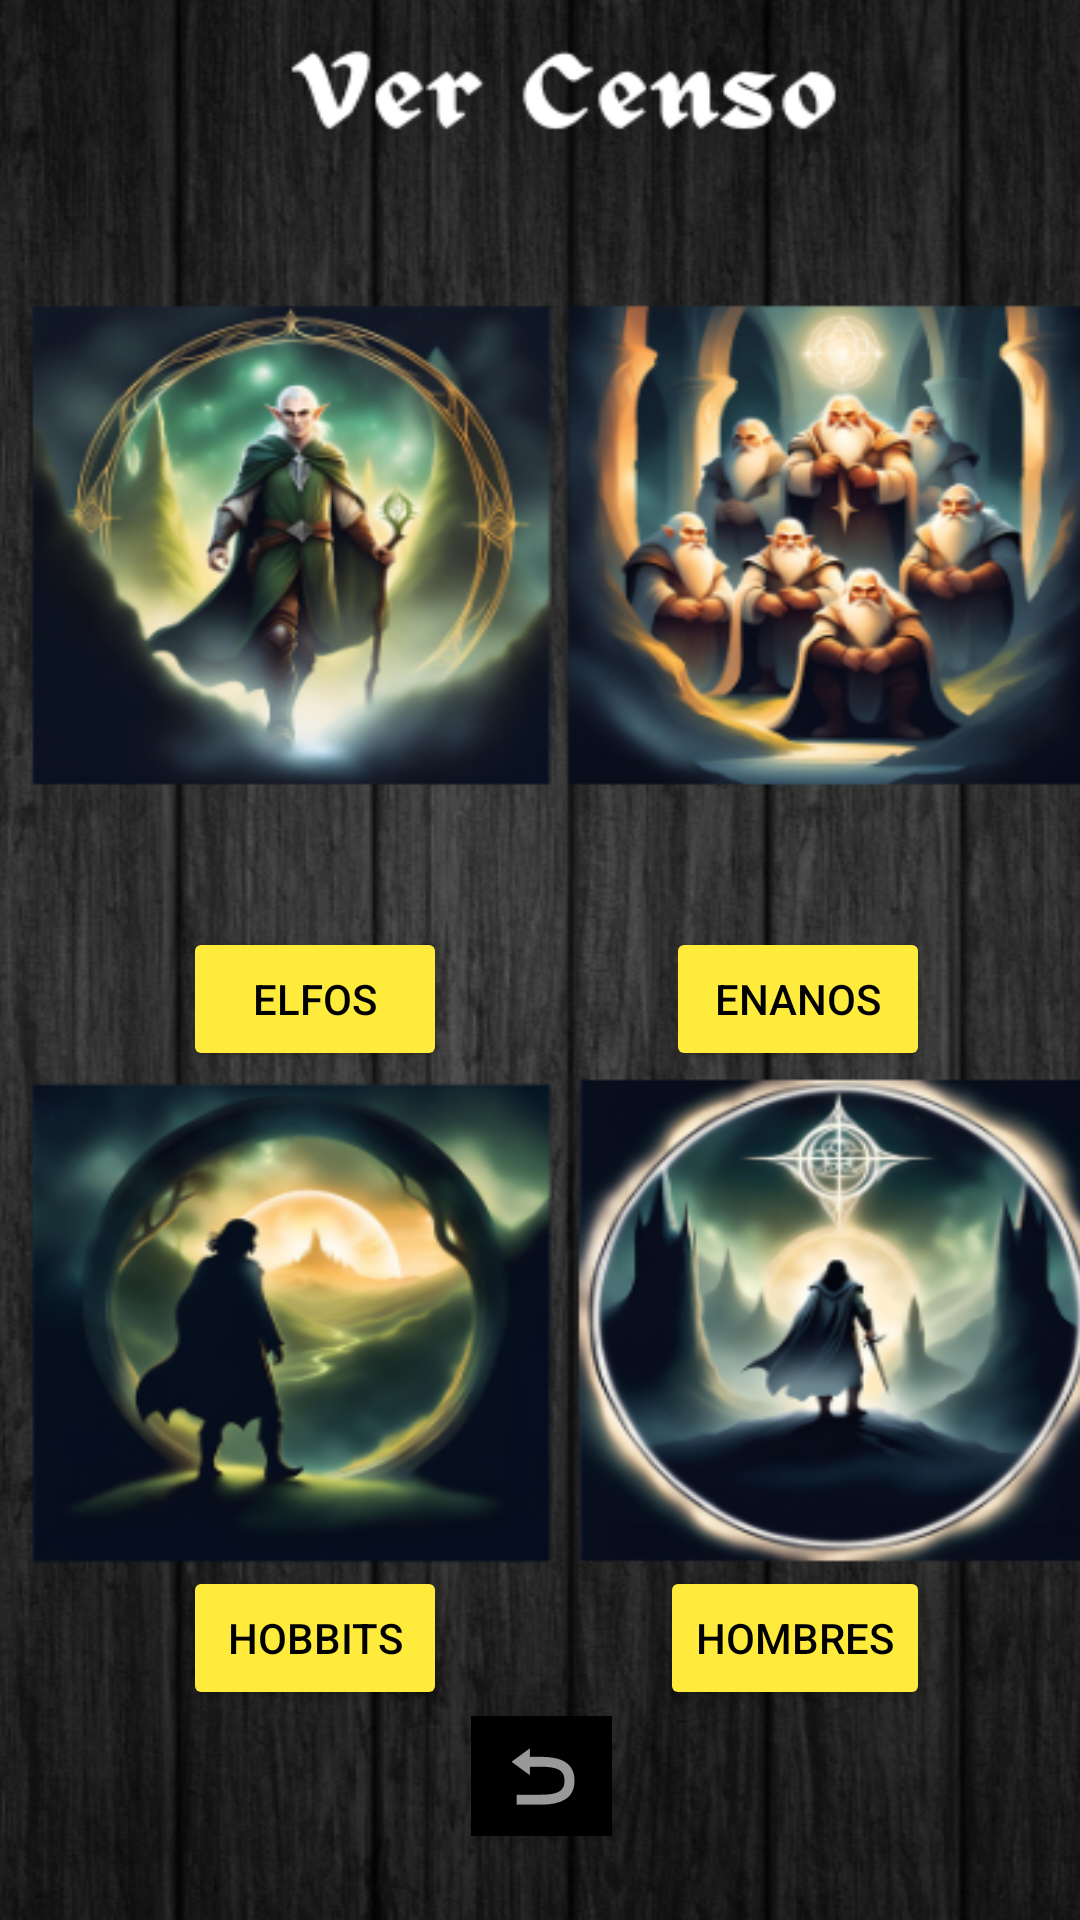

Here is an Android app screen rendered from its layout file. Give the layout XML and the strings, colors and styles it references.
<!-- AndroidManifest.xml: application theme Theme.TierraMedia_Pac -->
<!-- res/layout/activity_elige_raza.xml -->
<?xml version="1.0" encoding="utf-8"?>
<androidx.constraintlayout.widget.ConstraintLayout xmlns:android="http://schemas.android.com/apk/res/android"
    xmlns:app="http://schemas.android.com/apk/res-auto"
    xmlns:tools="http://schemas.android.com/tools"
    android:layout_width="match_parent"
    android:layout_height="match_parent"
    tools:context="ui.EligeRaza">

    <ImageView
        android:id="@+id/imgFondoCenso"
        android:layout_width="wrap_content"
        android:layout_height="wrap_content"
        android:layout_marginTop="16dp"
        android:scaleX="1.3"
        android:scaleY="1.2"
        app:layout_constraintStart_toStartOf="parent"
        app:layout_constraintTop_toTopOf="parent"
        app:srcCompat="@drawable/fondo_elige_raza" />

    <Button
        android:id="@+id/btnElfos"
        android:layout_width="wrap_content"
        android:layout_height="wrap_content"
        android:layout_marginStart="61dp"
        android:layout_marginTop="309dp"
        android:backgroundTint="#FFEB3B"
        android:text="Elfos"
        android:textColor="#000000"
        app:layout_constraintStart_toStartOf="parent"
        app:layout_constraintTop_toTopOf="parent" />

    <Button
        android:id="@+id/btnEnanos"
        android:layout_width="wrap_content"
        android:layout_height="wrap_content"
        android:layout_marginEnd="50dp"
        android:backgroundTint="#FFEB3B"
        android:text="Enanos"
        android:textColor="#000000"
        app:layout_constraintBaseline_toBaselineOf="@+id/btnElfos"
        app:layout_constraintEnd_toEndOf="parent" />

    <Button
        android:id="@+id/btnHobbits"
        android:layout_width="wrap_content"
        android:layout_height="wrap_content"
        android:layout_marginStart="61dp"
        android:layout_marginBottom="70dp"
        android:backgroundTint="#FFEB3B"
        android:text="Hobbits"
        android:textColor="#000000"
        app:layout_constraintBottom_toBottomOf="parent"
        app:layout_constraintStart_toStartOf="parent" />

    <Button
        android:id="@+id/btnHombres"
        android:layout_width="wrap_content"
        android:layout_height="wrap_content"
        android:layout_marginEnd="50dp"
        android:layout_marginBottom="70dp"
        android:backgroundTint="#FFEB3B"
        android:text="Hombres"
        android:textColor="#000000"
        app:layout_constraintBottom_toBottomOf="parent"
        app:layout_constraintEnd_toEndOf="parent" />

    <ImageButton
        android:id="@+id/btnAtrasCenso"
        android:layout_width="47dp"
        android:layout_height="40dp"
        android:layout_marginEnd="16dp"
        android:layout_marginBottom="28dp"
        android:background="#000000"
        app:layout_constraintBottom_toBottomOf="parent"
        app:layout_constraintEnd_toStartOf="@+id/btnHombres"
        app:srcCompat="@android:drawable/ic_menu_revert" />

</androidx.constraintlayout.widget.ConstraintLayout>
<!-- resources referenced by this layout -->
<resources>
  <!-- drawable fondo_elige_raza: png bitmap (drawable, 494710 bytes) -->
  <style name="Theme.TierraMedia_Pac" parent="Theme.MaterialComponents.DayNight.NoActionBar">
          
          <item name="colorPrimary">@color/purple_500</item>
          <item name="colorPrimaryVariant">@color/purple_700</item>
          <item name="colorOnPrimary">@color/white</item>
          
          <item name="colorSecondary">@color/teal_200</item>
          <item name="colorSecondaryVariant">@color/teal_700</item>
          <item name="colorOnSecondary">@color/black</item>
          
          <item name="android:statusBarColor">?attr/colorPrimaryVariant</item>
          
          <item name="android:screenOrientation">portrait</item>
      </style>
  <!-- not gathered from this repository: default colours our renderer supplied (Android Studio template values) -->
  <color name="purple_500">#FF6200EE</color>
  <color name="purple_700">#FF3700B3</color>
  <color name="teal_200">#FF03DAC5</color>
  <color name="teal_700">#FF018786</color>
  <color name="black">#FF000000</color>
  <color name="white">#FFFFFFFF</color>
</resources>
